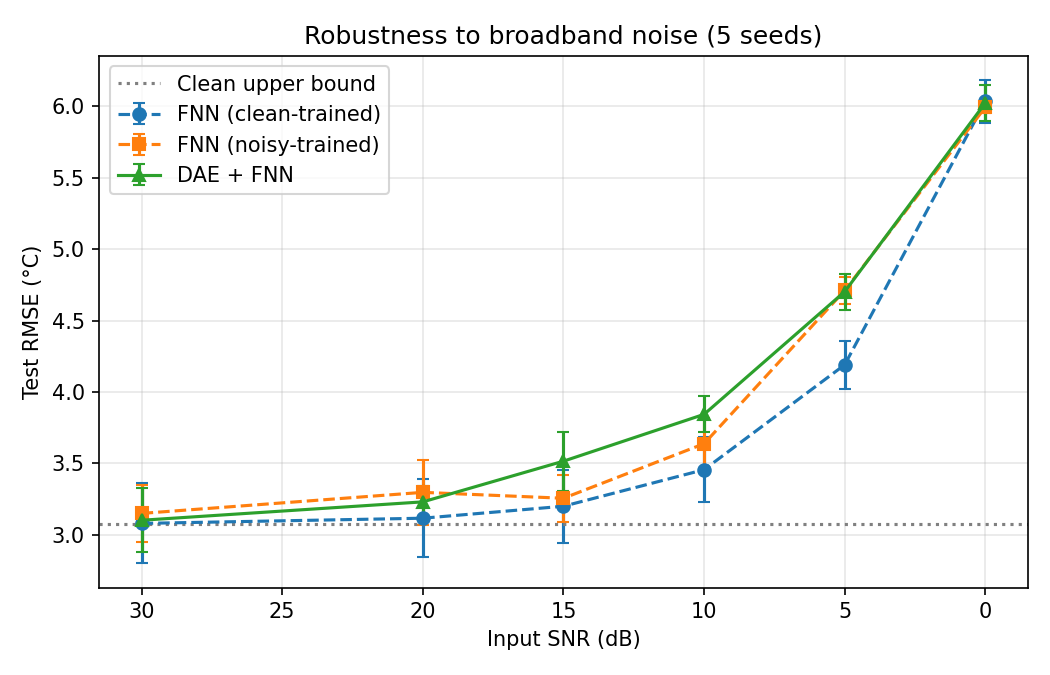

The table this chart was drawn from, first rows:
SNR_dB, DAE_out_SNR_dB, PCA_out_SNR_dB, upper_bound_RMSE_mean, upper_bound_RMSE_std, clean_FNN_on_noisy_RMSE_mean, clean_FNN_on_noisy_RMSE_std, noisy_FNN_RMSE_mean, noisy_FNN_RMSE_std, DAE_FNN_RMSE_mean, DAE_FNN_RMSE_std
30, 14.52, 14.21, 3.073, 0.2822, 3.078, 0.2804, 3.148, 0.2021, 3.1, 0.2237
20, 14.15, 13.74, 3.073, 0.2822, 3.115, 0.2719, 3.296, 0.2265, 3.229, 0.1081
15, 13.02, 12.79, 3.073, 0.2822, 3.199, 0.2573, 3.255, 0.1663, 3.514, 0.2056
10, 10.46, 10.69, 3.073, 0.2822, 3.455, 0.2257, 3.637, 0.1799, 3.843, 0.1259
5, 7.463, 7.245, 3.073, 0.2822, 4.19, 0.168, 4.711, 0.09279, 4.702, 0.1254
0, 4.509, 2.879, 3.073, 0.2822, 6.036, 0.1488, 5.995, 0.03916, 6.025, 0.1276
